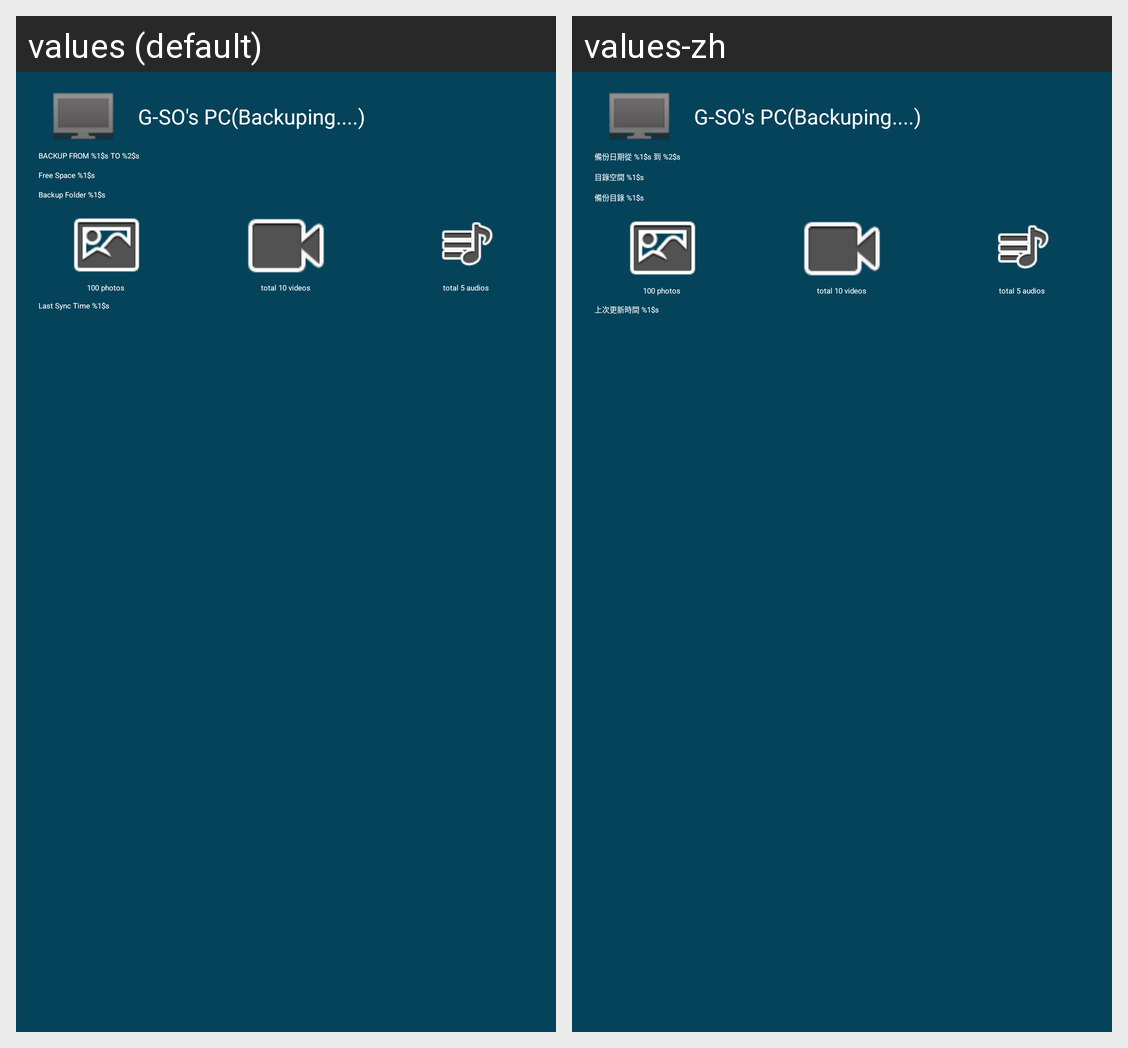

For this localized Android screen grid, give each drawn string resource with its value in every locale shown.
Android screen res/layout/server_row.xml rendered under 2 locales, left to right: values (default), values-zh. Device: Nexus 5 (rendered at 1080×1920; each locale shown at half size, 540×960, under a caption strip naming it); theme SherlockTheme.
Strings drawn on this screen, with the default value and each locale's value (text and hints the layout hard-codes, and strings that could not be matched under every locale, appear in the picture but are not listed):

backup_period
  values: BACKUP FROM %1$s TO %2$s
  values-zh: 備份日期從 %1$s 到 %2$s

free_space
  values: Free Space %1$s
  values-zh: 目錄空間 %1$s

backup_folder
  values: Backup Folder %1$s
  values-zh: 備份目錄 %1$s

backup_last_local_time
  values: Last Sync Time %1$s
  values-zh: 上次更新時間 %1$s
